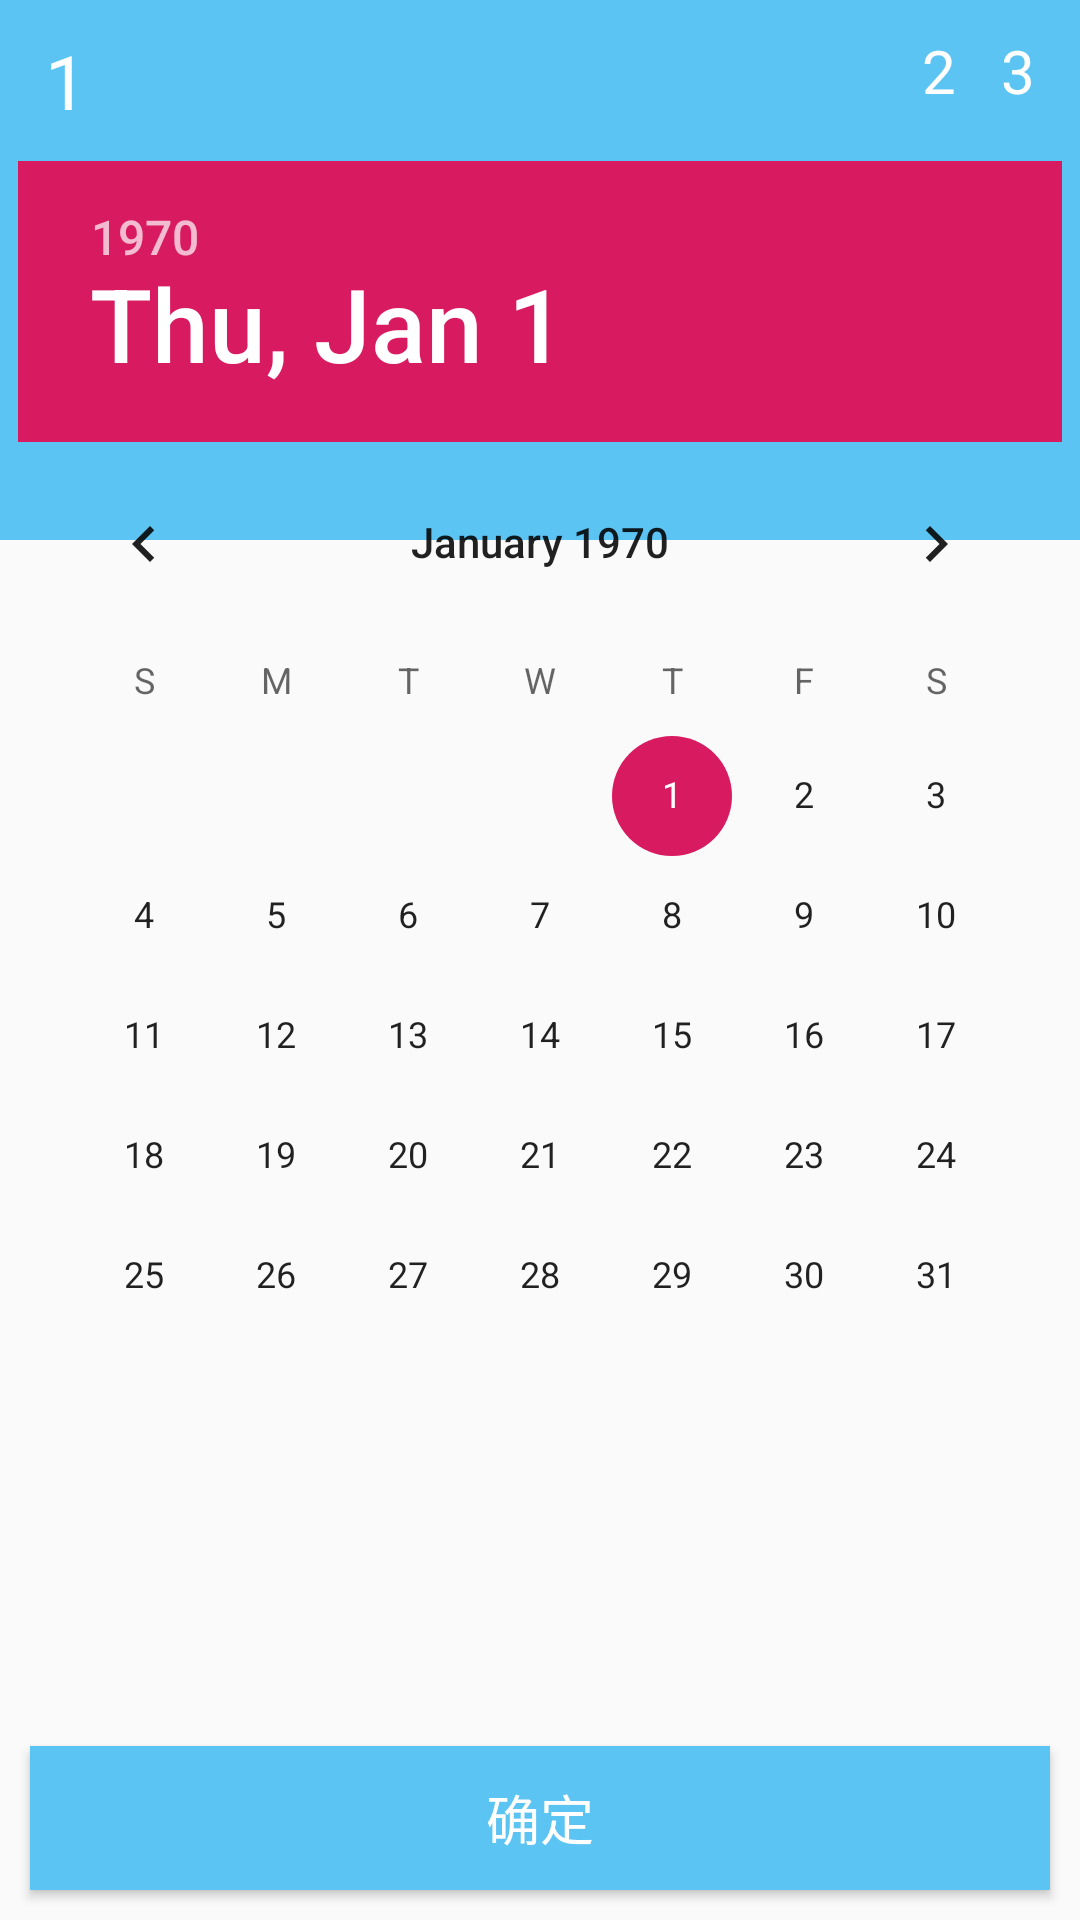

The Android layout XML behind this screen, and the referenced resources:
<!-- AndroidManifest.xml: application theme AppTheme -->
<!-- res/layout/activity_date_picker.xml -->
<?xml version="1.0" encoding="utf-8"?>
<FrameLayout xmlns:android="http://schemas.android.com/apk/res/android"
    xmlns:tools="http://schemas.android.com/tools"
    android:layout_width="match_parent"
    android:layout_height="match_parent"
    android:orientation="vertical"
    tools:context=".MainActivity">

    <View
        android:id="@+id/banner_view"
        android:layout_width="match_parent"
        android:layout_height="180dp"
        android:background="#5cc4f3" />

    <LinearLayout
        android:layout_width="match_parent"
        android:layout_height="wrap_content"
        android:orientation="vertical">

        <RelativeLayout
            android:layout_width="match_parent"
            android:layout_height="wrap_content"
            android:layout_marginStart="15dp"
            android:layout_marginTop="10dp"
            android:layout_marginEnd="15dp"
            android:layout_marginBottom="10dp">

            <TextView
                android:id="@+id/tv_year"
                android:layout_width="wrap_content"
                android:layout_height="wrap_content"
                android:textColor="#ffffff"
                android:textSize="25dp"
                android:text="1"/>

            <TextView
                android:id="@+id/tv_month_and_day"
                android:layout_width="wrap_content"
                android:layout_height="wrap_content"
                android:layout_marginEnd="15dp"
                android:layout_toStartOf="@id/tv_weekday"
                android:textColor="#ffffff"
                android:textSize="20dp"
                tools:ignore="RelativeOverlap"
                android:text="2"/>

            <TextView
                android:id="@+id/tv_weekday"
                android:layout_width="wrap_content"
                android:layout_height="wrap_content"
                android:layout_alignParentEnd="true"
                android:textColor="#ffffff"
                android:textSize="20dp"
                android:text="3"/>
        </RelativeLayout>

        <DatePicker
            android:layout_width="match_parent"
            android:layout_height="wrap_content"
            android:datePickerMode="spinner"
            style="@android:style/Widget.DatePicker"
            android:visibility="gone"/>

        <DatePicker
            android:id="@+id/date_picker"
            android:layout_width="wrap_content"
            android:layout_height="wrap_content"
            android:layout_gravity="center_horizontal"
            android:dayOfWeekTextAppearance="@color/colorPrimary"
            android:spinnersShown="false" />

    </LinearLayout>

    <Button
        android:id="@+id/btn_confirm"
        android:layout_width="match_parent"
        android:layout_height="wrap_content"
        android:layout_gravity="bottom"
        android:layout_marginLeft="10dp"
        android:layout_marginRight="10dp"
        android:layout_marginBottom="10dp"
        android:background="#5cc4f3"
        android:text="确定"
        android:textColor="#ffffff"
        android:textSize="18dp" />
</FrameLayout>
<!-- resources referenced by this layout -->
<resources>
  <color name="colorPrimary">#008577</color>
  <style name="AppTheme" parent="Theme.AppCompat.Light.DarkActionBar">
          
          <item name="colorPrimary">@color/colorPrimary</item>
          <item name="colorPrimaryDark">@color/colorPrimaryDark</item>
          <item name="colorAccent">@color/colorAccent</item>
      </style>
  <color name="colorPrimaryDark">#00574B</color>
  <color name="colorAccent">#D81B60</color>
</resources>
